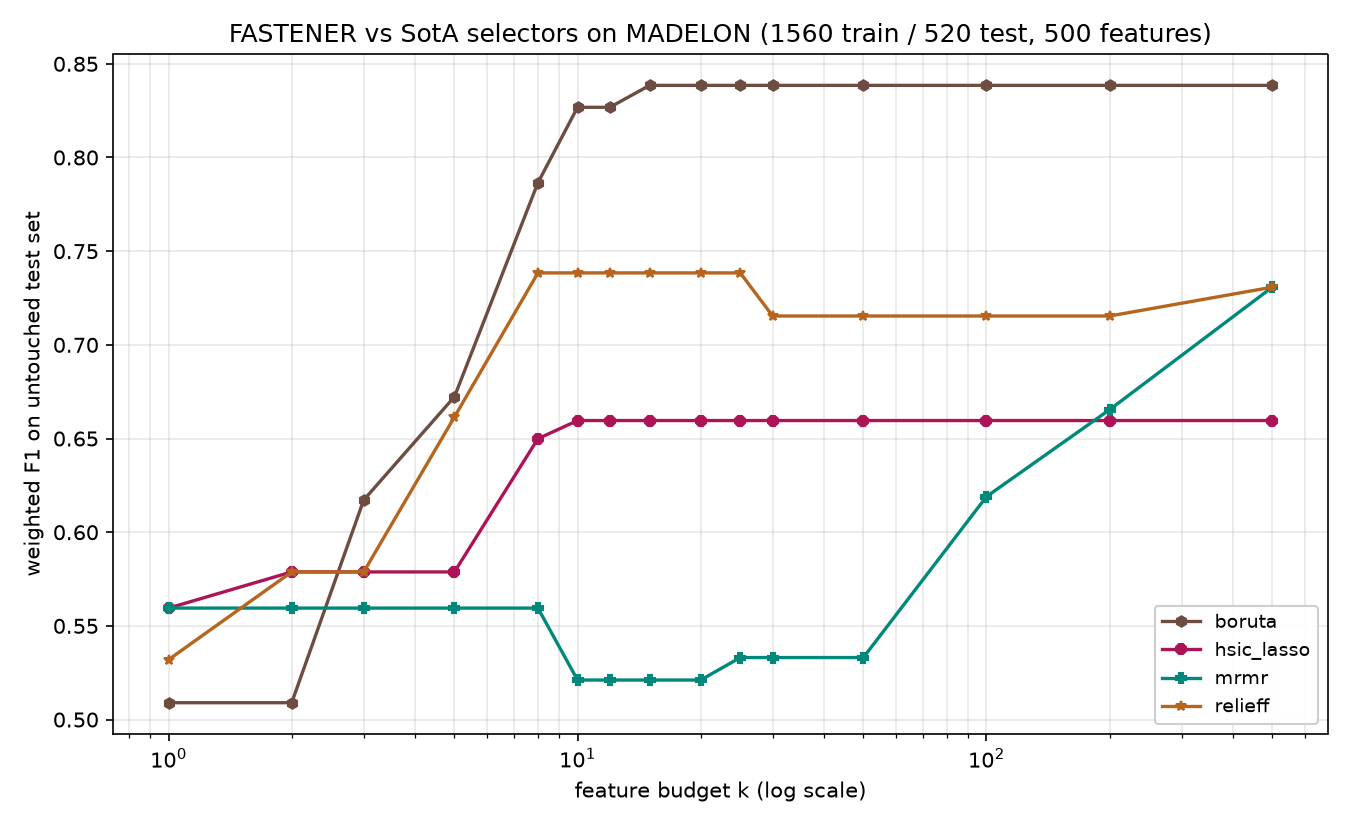

Data behind this chart, as committed beside it:
method, seed, budget_k, n_features_used, val_f1, test_f1, test_accuracy, test_balanced_accuracy
mrmr, , 1, 1, 0.5691, 0.5595, 0.5596, 0.5596
mrmr, , 2, 1, 0.5691, 0.5595, 0.5596, 0.5596
mrmr, , 3, 1, 0.5691, 0.5595, 0.5596, 0.5596
mrmr, , 5, 1, 0.5691, 0.5595, 0.5596, 0.5596
mrmr, , 8, 1, 0.5691, 0.5595, 0.5596, 0.5596
mrmr, , 10, 10, 0.5765, 0.5211, 0.5212, 0.5212
mrmr, , 12, 10, 0.5765, 0.5211, 0.5212, 0.5212
mrmr, , 15, 10, 0.5765, 0.5211, 0.5212, 0.5212
mrmr, , 20, 10, 0.5765, 0.5211, 0.5212, 0.5212
mrmr, , 25, 25, 0.5807, 0.5331, 0.5346, 0.5346
mrmr, , 30, 25, 0.5807, 0.5331, 0.5346, 0.5346
mrmr, , 50, 25, 0.5807, 0.5331, 0.5346, 0.5346
mrmr, , 100, 100, 0.611, 0.619, 0.6192, 0.6192
mrmr, , 200, 200, 0.6518, 0.6654, 0.6654, 0.6654
mrmr, , 500, 500, 0.7442, 0.7308, 0.7308, 0.7308
relieff, , 1, 1, 0.5437, 0.532, 0.5365, 0.5365
relieff, , 2, 2, 0.6054, 0.5788, 0.5788, 0.5788
relieff, , 3, 2, 0.6054, 0.5788, 0.5788, 0.5788
relieff, , 5, 5, 0.6672, 0.6615, 0.6615, 0.6615
relieff, , 8, 8, 0.7096, 0.7384, 0.7385, 0.7385
relieff, , 10, 8, 0.7096, 0.7384, 0.7385, 0.7385
relieff, , 12, 8, 0.7096, 0.7384, 0.7385, 0.7385
relieff, , 15, 8, 0.7096, 0.7384, 0.7385, 0.7385
relieff, , 20, 8, 0.7096, 0.7384, 0.7385, 0.7385
relieff, , 25, 8, 0.7096, 0.7384, 0.7385, 0.7385
relieff, , 30, 30, 0.7327, 0.7154, 0.7154, 0.7154
relieff, , 50, 30, 0.7327, 0.7154, 0.7154, 0.7154
relieff, , 100, 30, 0.7327, 0.7154, 0.7154, 0.7154
relieff, , 200, 30, 0.7327, 0.7154, 0.7154, 0.7154
relieff, , 500, 500, 0.7442, 0.7308, 0.7308, 0.7308
boruta, , 1, 1, 0.5091, 0.509, 0.5096, 0.5096
boruta, , 2, 1, 0.5091, 0.509, 0.5096, 0.5096
boruta, , 3, 3, 0.6095, 0.6172, 0.6173, 0.6173
boruta, , 5, 5, 0.6692, 0.6723, 0.6731, 0.6731
boruta, , 8, 8, 0.7942, 0.7865, 0.7865, 0.7865
boruta, , 10, 10, 0.8288, 0.8268, 0.8269, 0.8269
boruta, , 12, 10, 0.8288, 0.8268, 0.8269, 0.8269
boruta, , 15, 15, 0.8305, 0.8385, 0.8385, 0.8385
boruta, , 20, 15, 0.8305, 0.8385, 0.8385, 0.8385
boruta, , 25, 15, 0.8305, 0.8385, 0.8385, 0.8385
boruta, , 30, 15, 0.8305, 0.8385, 0.8385, 0.8385
boruta, , 50, 15, 0.8305, 0.8385, 0.8385, 0.8385
boruta, , 100, 15, 0.8305, 0.8385, 0.8385, 0.8385
boruta, , 200, 15, 0.8305, 0.8385, 0.8385, 0.8385
boruta, , 500, 15, 0.8305, 0.8385, 0.8385, 0.8385
hsic_lasso, , 1, 1, 0.5691, 0.5595, 0.5596, 0.5596
hsic_lasso, , 2, 2, 0.6054, 0.5788, 0.5788, 0.5788
hsic_lasso, , 3, 2, 0.6054, 0.5788, 0.5788, 0.5788
hsic_lasso, , 5, 2, 0.6054, 0.5788, 0.5788, 0.5788
hsic_lasso, , 8, 8, 0.6653, 0.6499, 0.65, 0.65
hsic_lasso, , 10, 10, 0.6903, 0.6596, 0.6596, 0.6596
hsic_lasso, , 12, 10, 0.6903, 0.6596, 0.6596, 0.6596
hsic_lasso, , 15, 10, 0.6903, 0.6596, 0.6596, 0.6596
hsic_lasso, , 20, 10, 0.6903, 0.6596, 0.6596, 0.6596
hsic_lasso, , 25, 10, 0.6903, 0.6596, 0.6596, 0.6596
hsic_lasso, , 30, 10, 0.6903, 0.6596, 0.6596, 0.6596
hsic_lasso, , 50, 10, 0.6903, 0.6596, 0.6596, 0.6596
hsic_lasso, , 100, 10, 0.6903, 0.6596, 0.6596, 0.6596
hsic_lasso, , 200, 10, 0.6903, 0.6596, 0.6596, 0.6596
hsic_lasso, , 500, 10, 0.6903, 0.6596, 0.6596, 0.6596
